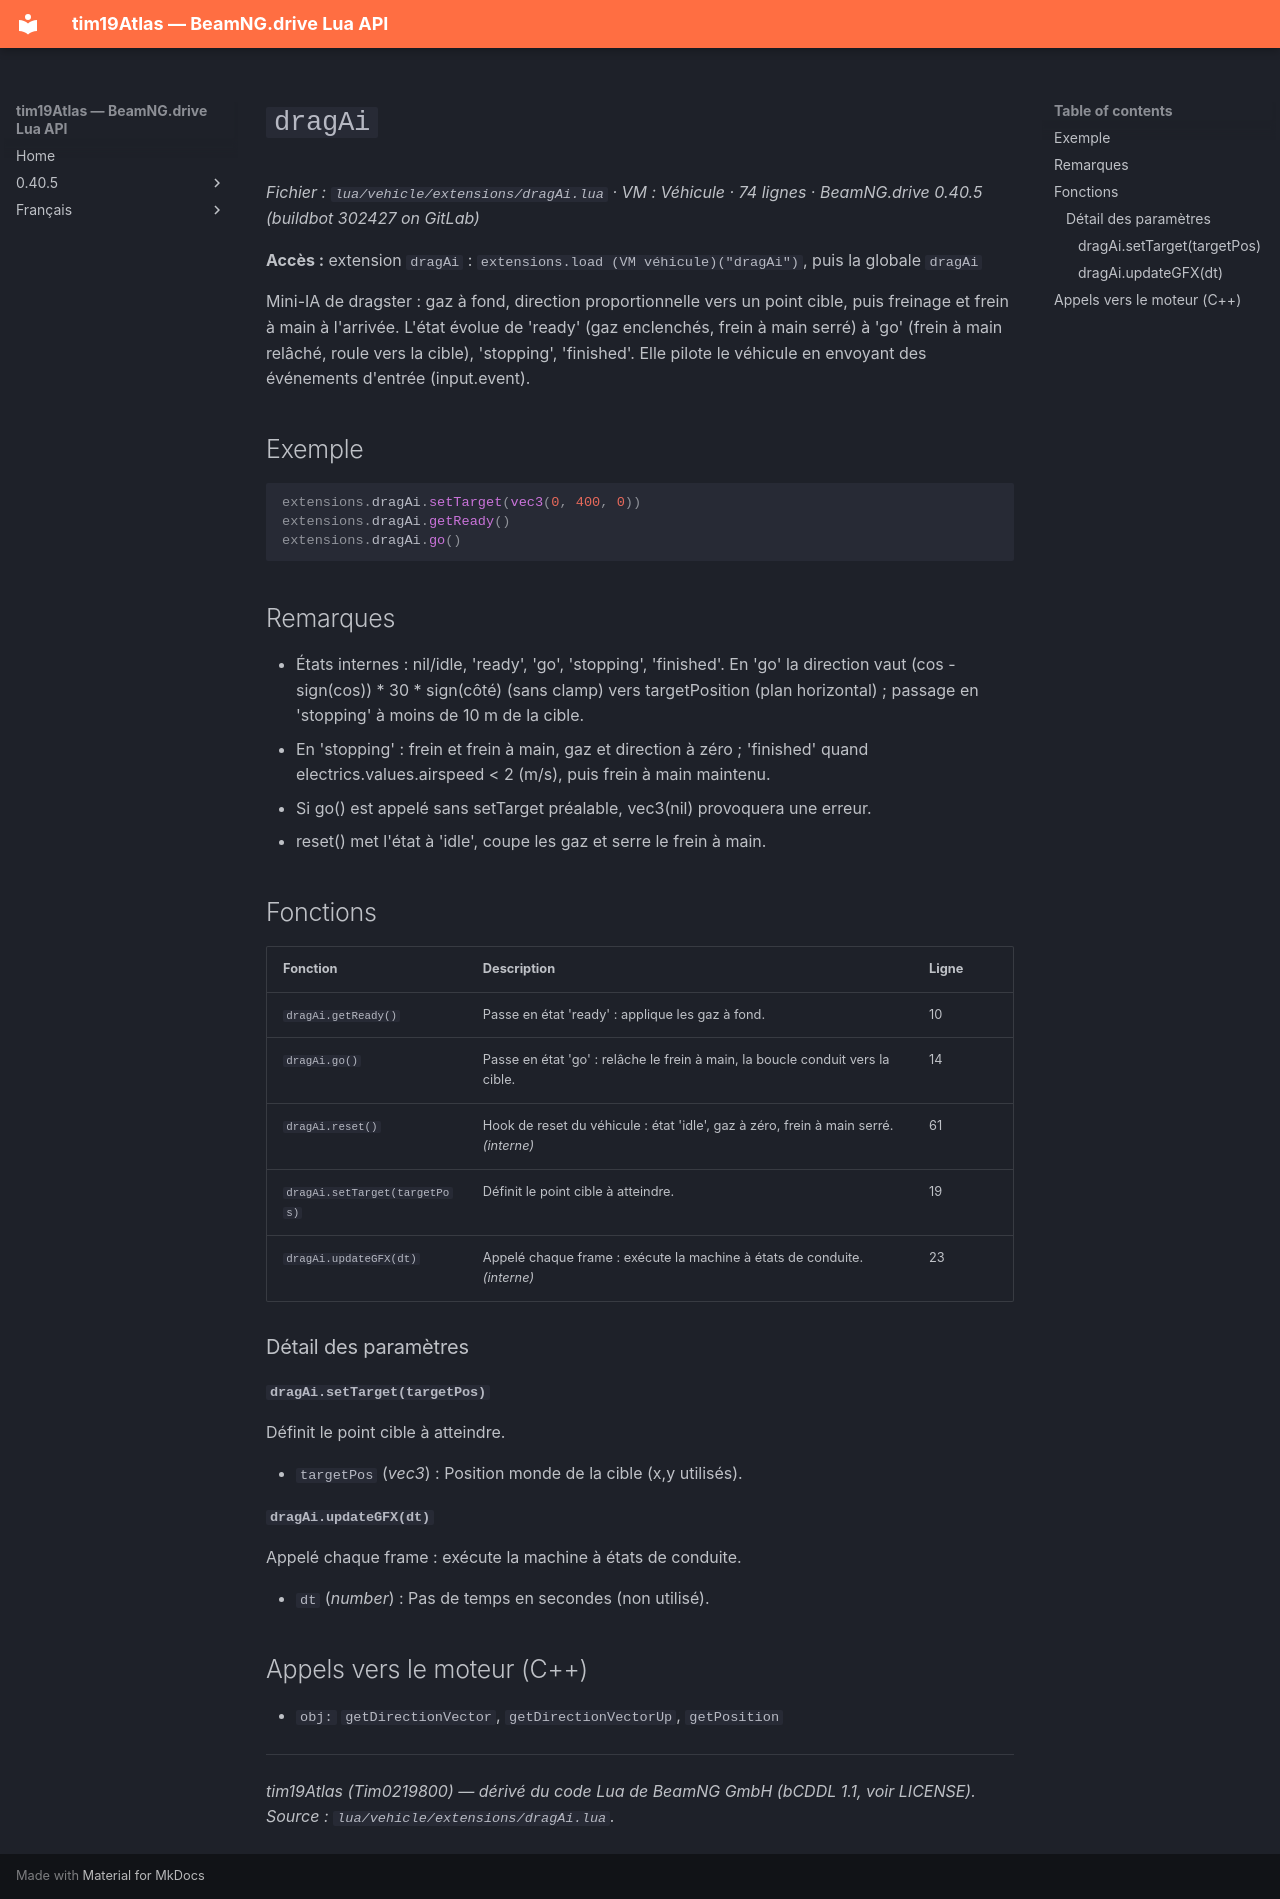

repository: Tim0219800/beamng-lua-atlas · page: fr/0.40.5/vehicle/extensions/dragAi.html · generator: mkdocs

# `dragAi`

*Fichier : `lua/vehicle/extensions/dragAi.lua` · VM : Véhicule · 74 lignes · BeamNG.drive 0.40.5 (buildbot 302427 on GitLab)*

**Accès :** extension `dragAi` : `extensions.load (VM véhicule)("dragAi")`, puis la globale `dragAi`

Mini-IA de dragster : gaz à fond, direction proportionnelle vers un point cible, puis freinage et frein à main à l'arrivée. L'état évolue de 'ready' (gaz enclenchés, frein à main serré) à 'go' (frein à main relâché, roule vers la cible), 'stopping', 'finished'. Elle pilote le véhicule en envoyant des événements d'entrée (input.event).

## Exemple

```lua
extensions.dragAi.setTarget(vec3(0, 400, 0))
extensions.dragAi.getReady()
extensions.dragAi.go()
```

## Remarques

- États internes : nil/idle, 'ready', 'go', 'stopping', 'finished'. En 'go' la direction vaut (cos - sign(cos)) * 30 * sign(côté) (sans clamp) vers targetPosition (plan horizontal) ; passage en 'stopping' à moins de 10 m de la cible.
- En 'stopping' : frein et frein à main, gaz et direction à zéro ; 'finished' quand electrics.values.airspeed < 2 (m/s), puis frein à main maintenu.
- Si go() est appelé sans setTarget préalable, vec3(nil) provoquera une erreur.
- reset() met l'état à 'idle', coupe les gaz et serre le frein à main.

## Fonctions

| Fonction | Description | Ligne |
|---|---|---|
| `dragAi.getReady()` | Passe en état 'ready' : applique les gaz à fond. | 10 |
| `dragAi.go()` | Passe en état 'go' : relâche le frein à main, la boucle conduit vers la cible. | 14 |
| `dragAi.reset()` | Hook de reset du véhicule : état 'idle', gaz à zéro, frein à main serré. *(interne)* | 61 |
| `dragAi.setTarget(targetPos)` | Définit le point cible à atteindre. | 19 |
| `dragAi.updateGFX(dt)` | Appelé chaque frame : exécute la machine à états de conduite. *(interne)* | 23 |

### Détail des paramètres

#### `dragAi.setTarget(targetPos)`

Définit le point cible à atteindre.

- `targetPos` (*vec3*) : Position monde de la cible (x,y utilisés).

#### `dragAi.updateGFX(dt)`

Appelé chaque frame : exécute la machine à états de conduite.

- `dt` (*number*) : Pas de temps en secondes (non utilisé).

## Appels vers le moteur (C++)

- `obj:` `getDirectionVector`, `getDirectionVectorUp`, `getPosition`

---
*tim19Atlas (Tim0219800) — dérivé du code Lua de BeamNG GmbH (bCDDL 1.1, voir LICENSE). Source : `lua/vehicle/extensions/dragAi.lua`.*
